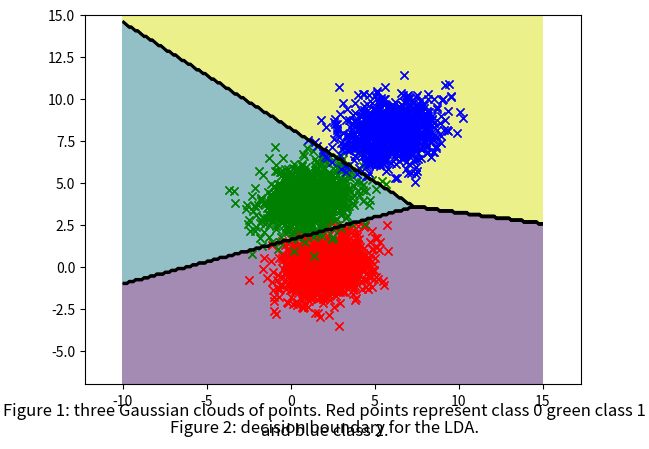

This figure's Python source:
import numpy as np
import matplotlib.pyplot as plt

class_0 = 1000 #num obs from each class
class_1 = 1000
class_2 = 1000
x0 = np.random.multivariate_normal([2, 0], [[2, .25],[.25, 1]], class_0)
x1 = np.random.multivariate_normal([1, 4], [[2, .25],[.25, 1]], class_1)
x2 = np.random.multivariate_normal([6, 8], [[2, .25],[.25, 1]], class_1)

plt.plot(x0[:,0],x0[:,1],'x',color='red')
plt.plot(x1[:,0],x1[:,1],'x',color='green')
plt.plot(x2[:,0],x2[:,1],'x',color='blue')
plt.figtext(0.5, 0.01, 'Figure 1: three Gaussian clouds of points. Red points represent class 0 green class 1 and blue class 2.', 
            wrap=True, horizontalalignment='center', fontsize=12)
plt.axis('equal')
plt.show()

y0 = np.zeros(len(x0))
y1 = np.ones(len(x1))
y2 = 2*np.ones(len(x2))

X_train =  np.vstack((x0,x1,x2))
Y_train = np.append(np.append(y0,y1),y2)

pi_0 = sum(Y_train == 0)/len(Y_train)
pi_1 = sum(Y_train == 1)/len(Y_train)
pi_2 = sum(Y_train == 2)/len(Y_train)
prior = [pi_0,pi_1,pi_2]

W = np.hstack((X_train,Y_train.reshape(-1,1)))
mu_0 = np.mean(W[W[:,-1] == 0],axis=0)[:-1]
mu_1 = np.mean(W[W[:,-1] == 1],axis=0)[:-1]
mu_2 = np.mean(W[W[:,-1] == 2],axis=0)[:-1]
mu = [mu_0,mu_1,mu_2]

sigma = 0
for i in range(3):
    sigma += np.dot((X_train[W[:,-1] == i] - mu[i]).T,(X_train[W[:,-1] == i] - mu[i]))/(len(X_train)-3)
inv_sigma = np.linalg.inv(sigma) 

def delta(k,x):
    return (np.dot(np.dot((x.reshape(-1,1)).T,inv_sigma),mu[k]) - (1/2)*np.dot(np.dot(mu[k].T,inv_sigma),mu[k]) 
            + np.log(prior[k]))

def prediction(x):
    L = []
    for k in range(3):
        L.append(delta(k,x))
    return np.argmax(L)

prediction(np.array([2,0])) , prediction(np.array([1,4])), prediction(np.array([6,8]))

x = np.linspace(-10, 15, 200)
y = np.linspace(-7, 15, 200)
X, Y = np.meshgrid(x, y)
z = np.zeros(X.shape)
Z = np.array(z)
for i in range(Z.shape[0]):
    for j in range(Z.shape[1]):
        Z[i,j] = prediction(np.array([x[j],y[i]]))
plt.contourf(X, Y, Z, alpha=.5)
C = plt.contour(X, Y, Z,  colors='black',zorder=4)
plt.plot(x0[:,0],x0[:,1],'x',color='red',zorder=1)
plt.plot(x1[:,0],x1[:,1],'x',color='green',zorder=2)
plt.plot(x2[:,0],x2[:,1],'x',color='blue',zorder=3)
plt.axis('equal')
plt.figtext(0.5, 0.01, 'Figure 2: decision boundary for the LDA.', 
            wrap=True, horizontalalignment='center', fontsize=12)
plt.show()